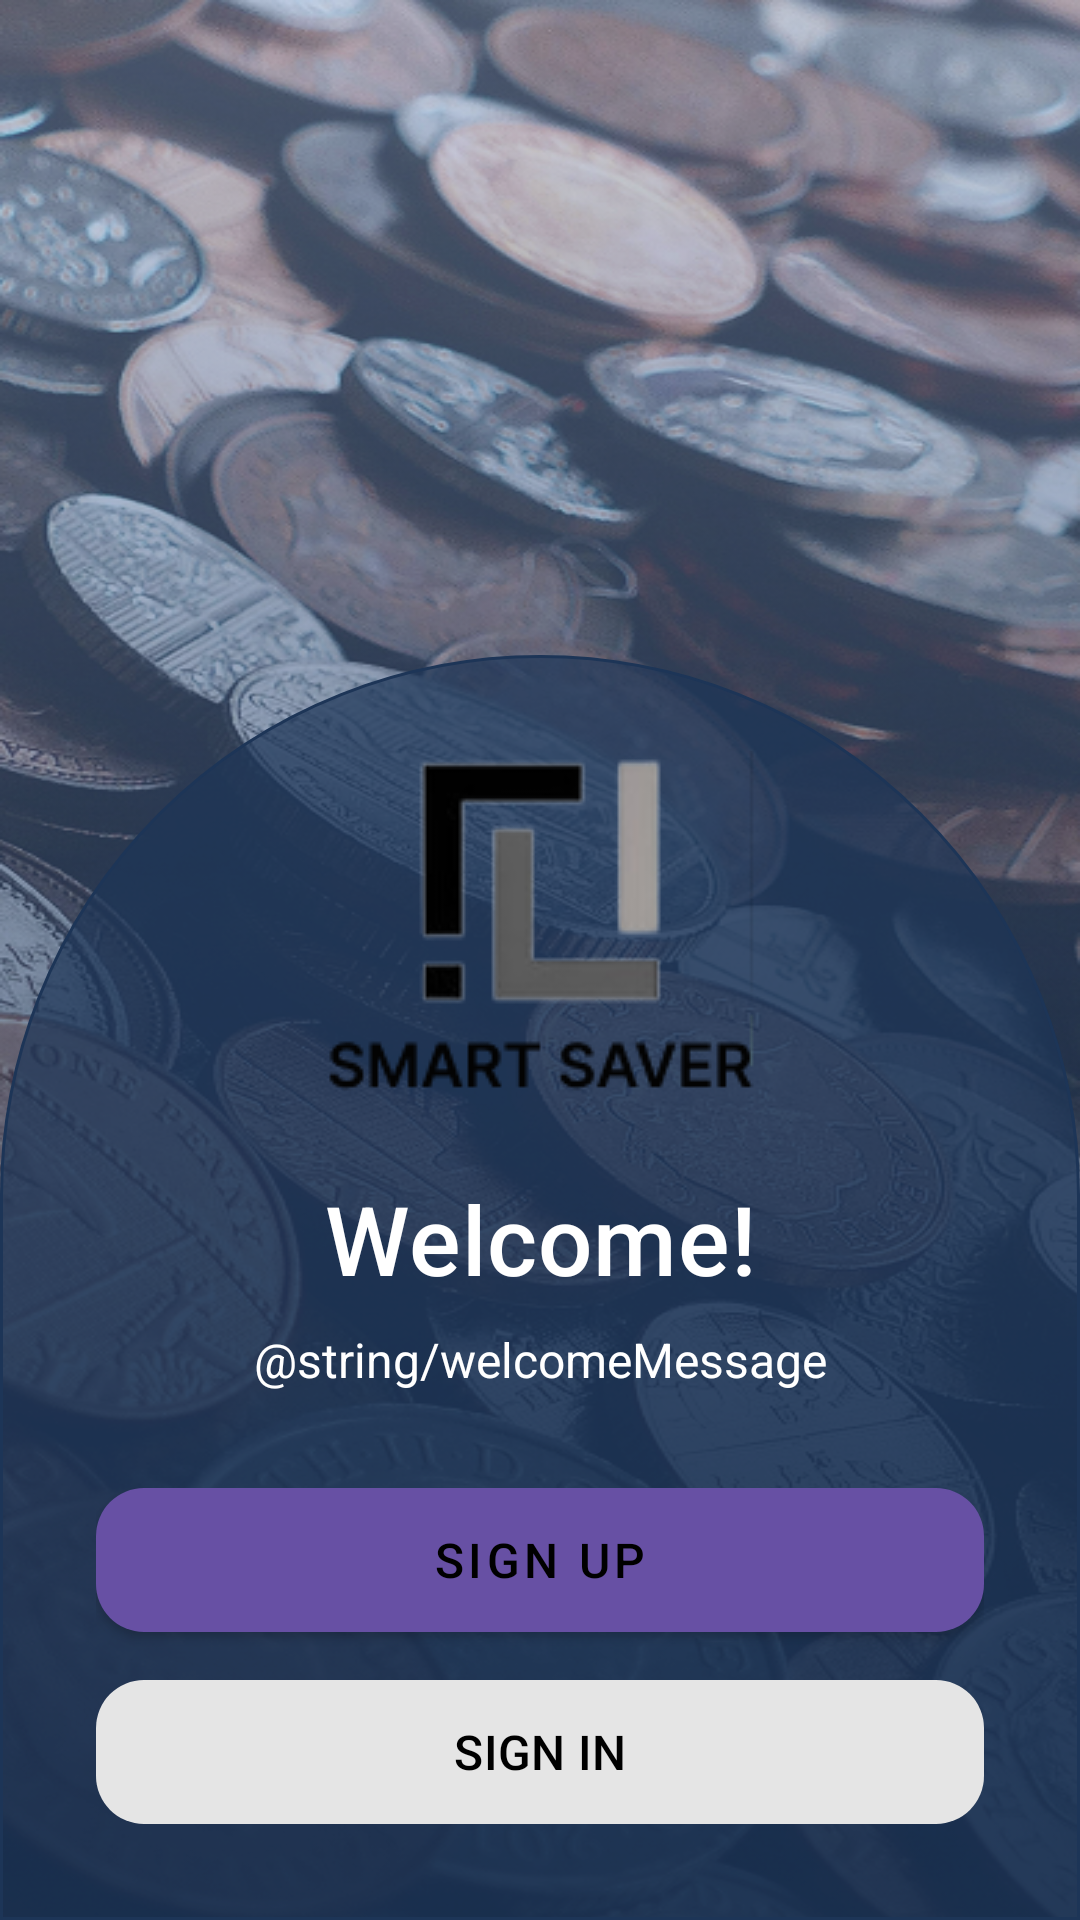

Produce the Android XML layout that renders to this screen, including the resource entries it uses.
<!-- AndroidManifest.xml: application theme Theme.Prog3C -->
<!-- res/layout/activity_welcome.xml -->
<?xml version="1.0" encoding="utf-8"?>
<ScrollView xmlns:android="http://schemas.android.com/apk/res/android"
    xmlns:app="http://schemas.android.com/apk/res-auto"
    xmlns:tools="http://schemas.android.com/tools"
    android:layout_width="match_parent"
    android:layout_height="match_parent"
    android:fillViewport="true"
    android:background="@drawable/background_welcome"
    tools:context=".AddExpenseActivity">

    <LinearLayout
        android:layout_width="match_parent"
        android:layout_height="wrap_content"
        android:orientation="vertical"
        android:gravity="bottom"
        android:paddingHorizontal="0dp"
        android:paddingVertical="0dp">

        <LinearLayout
            android:layout_width="match_parent"
            android:layout_height="wrap_content"
            android:layout_gravity="bottom"
            android:orientation="vertical"
            android:background="@drawable/rounded_top_background"
            android:padding="32dp"
            android:elevation="8dp">

            <androidx.constraintlayout.widget.ConstraintLayout
                android:layout_width="match_parent"
                android:layout_height="wrap_content">

                <ImageView
                    android:id="@+id/logo"
                    android:layout_width="wrap_content"
                    android:layout_height="wrap_content"
                    android:src="@drawable/logo"
                    app:layout_constraintTop_toTopOf="parent"
                    app:layout_constraintStart_toStartOf="parent"
                    app:layout_constraintEnd_toEndOf="parent"
                    app:layout_constraintHorizontal_bias="0.5"/>

                <TextView
                    android:id="@+id/WelcomeTitle"
                    style="@style/TextAppearance.MaterialComponents.Headline6"
                    android:layout_width="wrap_content"
                    android:layout_height="wrap_content"
                    android:text="Welcome!"
                    android:textSize="32sp"
                    android:textColor="@color/white"
                    android:layout_marginTop="24dp"
                    app:layout_constraintTop_toBottomOf="@id/logo"
                    app:layout_constraintStart_toStartOf="parent"
                    app:layout_constraintEnd_toEndOf="parent" />

                <TextView
                    android:id="@+id/WelcomeText"
                    android:layout_width="wrap_content"
                    android:layout_height="wrap_content"
                    android:text="@string/welcomeMessage"
                    android:textSize="16sp"
                    android:textColor="@color/white"
                    android:layout_marginTop="8dp"
                    android:gravity="center"
                    app:layout_constraintTop_toBottomOf="@id/WelcomeTitle"
                    app:layout_constraintStart_toStartOf="parent"
                    app:layout_constraintEnd_toEndOf="parent" />

                <LinearLayout
                    android:id="@+id/llActionButtons"
                    android:layout_width="match_parent"
                    android:layout_height="wrap_content"
                    android:orientation="vertical"
                    android:layout_marginTop="32dp"
                    app:layout_constraintTop_toBottomOf="@id/WelcomeText"
                    app:layout_constraintStart_toStartOf="parent"
                    app:layout_constraintEnd_toEndOf="parent">

                    <com.google.android.material.button.MaterialButton
                        android:id="@+id/btnSignUp"
                        style="@style/Widget.MaterialComponents.Button"
                        android:layout_width="match_parent"
                        android:layout_height="48dp"
                        android:background="@drawable/button_background"
                        android:text="Sign Up"
                        android:textSize="16dp"
                        android:textColor="@color/black" />

                    <com.google.android.material.button.MaterialButton
                        android:id="@+id/btnSignIn"
                        style="@style/SecondaryButton"
                        android:textSize="16dp"
                        android:layout_width="match_parent"
                        android:layout_height="48dp"
                        android:layout_marginTop="16dp"
                        android:text="SIGN IN"
                        android:textColor="@color/black"
                        android:background="@drawable/button_background"/>
                </LinearLayout>
            </androidx.constraintlayout.widget.ConstraintLayout>
        </LinearLayout>
    </LinearLayout>
</ScrollView>
<!-- resources referenced by this layout -->
<resources>
  <color name="black">#FF000000</color>
  <color name="white">#FFFFFFFF</color>
  <!-- drawable background_welcome: png bitmap (drawable, 579784 bytes) -->
  <!-- drawable button_background (drawable) -->
  <?xml version="1.0" encoding="utf-8"?>
  <shape xmlns:android="http://schemas.android.com/apk/res/android">
      <solid android:color="@color/mint_green"/>
      <corners android:radius="16dp"/>
  </shape>
  <!-- drawable logo: png bitmap (drawable, 6277 bytes) -->
  <!-- drawable rounded_top_background (drawable) -->
  <shape xmlns:android="http://schemas.android.com/apk/res/android">
      <solid android:color="#B31D3557"/>
      <corners
          android:topLeftRadius="200dp"
          android:topRightRadius="200dp"/>
      <stroke android:width="1dp" android:color="#1D3557"/> 
  </shape>
  <style name="SecondaryButton">
          <item name="backgroundTint">@color/off_white</item>
      </style>
  <style name="Theme.Prog3C" parent="Base.Theme.Prog3C" />
  <color name="mint_green">#98FB98</color>
  <color name="off_white">#E5E5E5</color>
  <style name="Base.Theme.Prog3C" parent="Theme.Material3.DayNight.NoActionBar">
          
          
      </style>
</resources>
